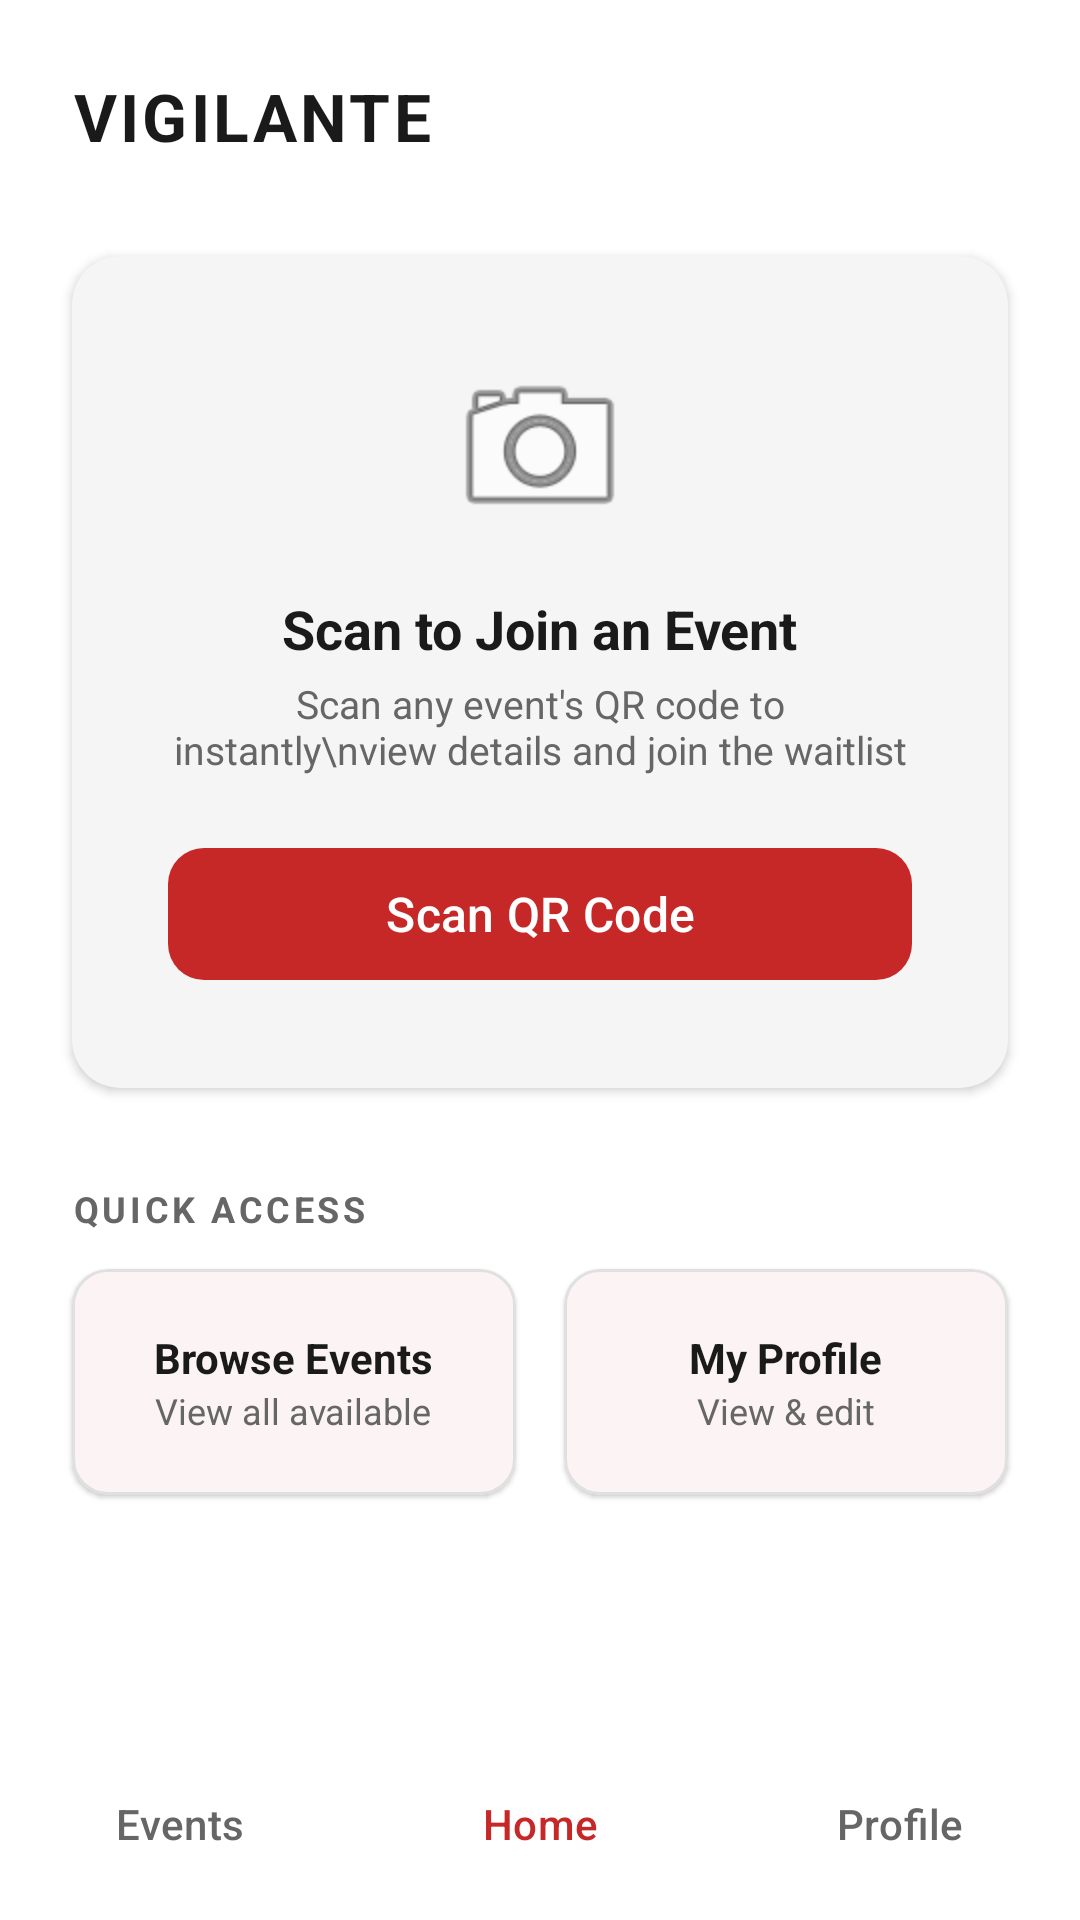

The Android layout XML behind this screen, and the referenced resources:
<!-- AndroidManifest.xml: application theme Theme.Vigilante -->
<!-- res/layout/homepage.xml -->
<?xml version="1.0" encoding="utf-8"?>
<androidx.constraintlayout.widget.ConstraintLayout xmlns:android="http://schemas.android.com/apk/res/android"
    xmlns:app="http://schemas.android.com/apk/res-auto"
    xmlns:tools="http://schemas.android.com/tools"
    android:id="@+id/homepage"
    android:layout_width="match_parent"
    android:layout_height="match_parent"
    android:background="@color/background_light"
    tools:context=".HomePage">

    <TextView
        android:id="@+id/brandHeader"
        android:layout_width="wrap_content"
        android:layout_height="wrap_content"
        android:layout_marginTop="24dp"
        android:layout_marginStart="24dp"
        android:text="VIGILANTE"
        android:textSize="22sp"
        android:textStyle="bold"
        android:textColor="@color/text_primary"
        android:letterSpacing="0.05"
        app:layout_constraintStart_toStartOf="parent"
        app:layout_constraintTop_toTopOf="parent" />

    <com.google.android.material.card.MaterialCardView
        android:id="@+id/scanCard"
        android:layout_width="0dp"
        android:layout_height="wrap_content"
        android:layout_marginHorizontal="24dp"
        android:layout_marginTop="32dp"
        app:cardCornerRadius="16dp"
        app:cardElevation="2dp"
        app:strokeWidth="0dp"
        app:cardBackgroundColor="@color/surface_gray"
        app:layout_constraintEnd_toEndOf="parent"
        app:layout_constraintStart_toStartOf="parent"
        app:layout_constraintTop_toBottomOf="@id/brandHeader">

        <LinearLayout
            android:layout_width="match_parent"
            android:layout_height="wrap_content"
            android:gravity="center"
            android:orientation="vertical"
            android:padding="32dp">

            <ImageView
                android:layout_width="64dp"
                android:layout_height="64dp"
                android:src="@android:drawable/ic_menu_camera"
                android:contentDescription="QR Scanner" />

            <TextView
                android:layout_width="wrap_content"
                android:layout_height="wrap_content"
                android:layout_marginTop="16dp"
                android:text="Scan to Join an Event"
                android:textSize="18sp"
                android:textStyle="bold"
                android:textColor="@color/text_primary" />

            <TextView
                android:layout_width="wrap_content"
                android:layout_height="wrap_content"
                android:layout_marginTop="4dp"
                android:text="Scan any event's QR code to instantly\nview details and join the waitlist"
                android:textSize="13sp"
                android:textColor="@color/text_secondary"
                android:textAlignment="center" />

            <com.google.android.material.button.MaterialButton
                android:id="@+id/scanQrButton"
                android:layout_width="match_parent"
                android:layout_height="52dp"
                android:layout_marginTop="20dp"
                android:text="Scan QR Code"
                android:textSize="16sp"
                app:cornerRadius="12dp" />

        </LinearLayout>
    </com.google.android.material.card.MaterialCardView>

    <TextView
        android:id="@+id/quickAccessLabel"
        android:layout_width="wrap_content"
        android:layout_height="wrap_content"
        android:layout_marginTop="32dp"
        android:layout_marginStart="24dp"
        android:text="QUICK ACCESS"
        android:textSize="12sp"
        android:textStyle="bold"
        android:textColor="@color/text_secondary"
        android:letterSpacing="0.1"
        app:layout_constraintStart_toStartOf="parent"
        app:layout_constraintTop_toBottomOf="@id/scanCard" />

    <com.google.android.material.card.MaterialCardView
        android:id="@+id/eventsCard"
        android:layout_width="0dp"
        android:layout_height="wrap_content"
        android:layout_marginTop="12dp"
        android:layout_marginStart="24dp"
        android:layout_marginEnd="8dp"
        app:cardCornerRadius="12dp"
        app:cardElevation="1dp"
        app:strokeWidth="1dp"
        app:strokeColor="@color/divider"
        app:layout_constraintEnd_toStartOf="@id/profileCard"
        app:layout_constraintStart_toStartOf="parent"
        app:layout_constraintTop_toBottomOf="@id/quickAccessLabel">

        <LinearLayout
            android:layout_width="match_parent"
            android:layout_height="wrap_content"
            android:gravity="center"
            android:orientation="vertical"
            android:padding="20dp">

            <TextView
                android:layout_width="wrap_content"
                android:layout_height="wrap_content"
                android:text="Browse Events"
                android:textSize="14sp"
                android:textStyle="bold"
                android:textColor="@color/text_primary" />

            <TextView
                android:layout_width="wrap_content"
                android:layout_height="wrap_content"
                android:text="View all available"
                android:textSize="12sp"
                android:textColor="@color/text_secondary" />

        </LinearLayout>
    </com.google.android.material.card.MaterialCardView>

    <com.google.android.material.card.MaterialCardView
        android:id="@+id/profileCard"
        android:layout_width="0dp"
        android:layout_height="wrap_content"
        android:layout_marginTop="12dp"
        android:layout_marginStart="8dp"
        android:layout_marginEnd="24dp"
        app:cardCornerRadius="12dp"
        app:cardElevation="1dp"
        app:strokeWidth="1dp"
        app:strokeColor="@color/divider"
        app:layout_constraintEnd_toEndOf="parent"
        app:layout_constraintStart_toEndOf="@id/eventsCard"
        app:layout_constraintTop_toBottomOf="@id/quickAccessLabel">

        <LinearLayout
            android:layout_width="match_parent"
            android:layout_height="wrap_content"
            android:gravity="center"
            android:orientation="vertical"
            android:padding="20dp">

            <TextView
                android:layout_width="wrap_content"
                android:layout_height="wrap_content"
                android:text="My Profile"
                android:textSize="14sp"
                android:textStyle="bold"
                android:textColor="@color/text_primary" />

            <TextView
                android:layout_width="wrap_content"
                android:layout_height="wrap_content"
                android:text="View &amp; edit"
                android:textSize="12sp"
                android:textColor="@color/text_secondary" />

        </LinearLayout>
    </com.google.android.material.card.MaterialCardView>

    <LinearLayout
        android:layout_width="match_parent"
        android:layout_height="wrap_content"
        android:layout_marginBottom="8dp"
        android:gravity="center"
        android:orientation="horizontal"
        app:layout_constraintBottom_toBottomOf="parent">

        <Button
            android:id="@+id/events_button"
            style="@style/Widget.Material3.Button.TextButton"
            android:layout_width="0dp"
            android:layout_height="wrap_content"
            android:layout_weight="1"
            android:text="Events"
            android:textColor="@color/text_secondary" />

        <Button
            android:id="@+id/home_button"
            style="@style/Widget.Material3.Button.TextButton"
            android:layout_width="0dp"
            android:layout_height="wrap_content"
            android:layout_weight="1"
            android:text="Home"
            android:textColor="@color/vigilante_red" />

        <Button
            android:id="@+id/profile_button"
            style="@style/Widget.Material3.Button.TextButton"
            android:layout_width="0dp"
            android:layout_height="wrap_content"
            android:layout_weight="1"
            android:text="Profile"
            android:textColor="@color/text_secondary" />

    </LinearLayout>

</androidx.constraintlayout.widget.ConstraintLayout>
<!-- resources referenced by this layout -->
<resources>
  <color name="background_light">#FFFFFF</color>
  <color name="divider">#E0E0E0</color>
  <color name="surface_gray">#F5F5F5</color>
  <color name="text_primary">#1A1A1A</color>
  <color name="text_secondary">#666666</color>
  <color name="vigilante_red">#C62828</color>
  <style name="Theme.Vigilante" parent="Base.Theme.Vigilante" />
  <style name="Base.Theme.Vigilante" parent="Theme.Material3.DayNight.NoActionBar">
          <item name="colorPrimary">@color/vigilante_red</item>
          <item name="colorOnPrimary">@color/white</item>
          <item name="colorPrimaryContainer">@color/vigilante_red_light</item>
          <item name="colorSecondary">@color/vigilante_red_dark</item>
          <item name="android:colorBackground">@color/background_light</item>
          <item name="colorSurface">@color/background_light</item>
      </style>
  <color name="white">#FFFFFFFF</color>
  <color name="vigilante_red_light">#FF5F52</color>
  <color name="vigilante_red_dark">#8E0000</color>
</resources>
